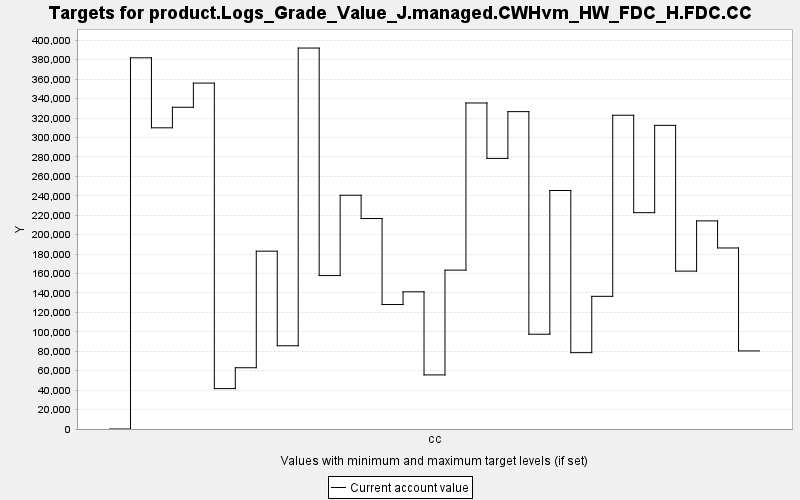

Values plotted in this chart, from the file beside it:
TARGET, PERIOD, YEAR, PERIODWIDTH, MINIMUM, MAXIMUM, MINWEIGHT, MAXWEIGHT, CURRENT, SUMMARY
product.Logs_Grade_Value_J.managed.CWHvm…, 0, 0, 10.0, 0.0, 10000, 1.0, 1.0, 0.0, 0.0
product.Logs_Grade_Value_J.managed.CWHvm…, 1, 10, 10.0, 0.0, 10000, 1.0, 1.0, 381960, 0.0
product.Logs_Grade_Value_J.managed.CWHvm…, 2, 20, 10.0, 0.0, 10000, 1.0, 1.0, 309908, 0.0
product.Logs_Grade_Value_J.managed.CWHvm…, 3, 30, 10.0, 0.0, 10000, 1.0, 1.0, 331061, 0.0
product.Logs_Grade_Value_J.managed.CWHvm…, 4, 40, 10.0, 0.0, 10000, 1.0, 1.0, 355913, 0.0
product.Logs_Grade_Value_J.managed.CWHvm…, 5, 50, 10.0, 0.0, 10000, 1.0, 1.0, 41567, 0.0
product.Logs_Grade_Value_J.managed.CWHvm…, 6, 60, 10.0, 0.0, 10000, 1.0, 1.0, 63028, 0.0
product.Logs_Grade_Value_J.managed.CWHvm…, 7, 70, 10.0, 0.0, 10000, 1.0, 1.0, 182985, 0.0
product.Logs_Grade_Value_J.managed.CWHvm…, 8, 80, 10.0, 0.0, 10000, 1.0, 1.0, 85646, 0.0
product.Logs_Grade_Value_J.managed.CWHvm…, 9, 90, 10.0, 0.0, 10000, 1.0, 1.0, 391978, 0.0
product.Logs_Grade_Value_J.managed.CWHvm…, 10, 100, 10.0, 0.0, 10000, 1.0, 1.0, 157894, 0.0
product.Logs_Grade_Value_J.managed.CWHvm…, 11, 110, 10.0, 0.0, 10000, 1.0, 1.0, 240532, 0.0
product.Logs_Grade_Value_J.managed.CWHvm…, 12, 120, 10.0, 0.0, 10000, 1.0, 1.0, 216563, 0.0
product.Logs_Grade_Value_J.managed.CWHvm…, 13, 130, 10.0, 0.0, 10000, 1.0, 1.0, 128068, 0.0
product.Logs_Grade_Value_J.managed.CWHvm…, 14, 140, 10.0, 0.0, 10000, 1.0, 1.0, 141158, 0.0
product.Logs_Grade_Value_J.managed.CWHvm…, 15, 150, 10.0, 0.0, 10000, 1.0, 1.0, 55656, 0.0
product.Logs_Grade_Value_J.managed.CWHvm…, 16, 160, 10.0, 0.0, 10000, 1.0, 1.0, 163485, 0.0
product.Logs_Grade_Value_J.managed.CWHvm…, 17, 170, 10.0, 0.0, 10000, 1.0, 1.0, 335462, 0.0
product.Logs_Grade_Value_J.managed.CWHvm…, 18, 180, 10.0, 0.0, 10000, 1.0, 1.0, 278435, 0.0
product.Logs_Grade_Value_J.managed.CWHvm…, 19, 190, 10.0, 0.0, 10000, 1.0, 1.0, 326552, 0.0
product.Logs_Grade_Value_J.managed.CWHvm…, 20, 200, 10.0, 0.0, 10000, 1.0, 1.0, 97530, 0.0
product.Logs_Grade_Value_J.managed.CWHvm…, 21, 210, 10.0, 0.0, 10000, 1.0, 1.0, 245422, 0.0
product.Logs_Grade_Value_J.managed.CWHvm…, 22, 220, 10.0, 0.0, 10000, 1.0, 1.0, 78561, 0.0
product.Logs_Grade_Value_J.managed.CWHvm…, 23, 230, 10.0, 0.0, 10000, 1.0, 1.0, 136512, 0.0
product.Logs_Grade_Value_J.managed.CWHvm…, 24, 240, 10.0, 0.0, 10000, 1.0, 1.0, 322846, 0.0
product.Logs_Grade_Value_J.managed.CWHvm…, 25, 250, 10.0, 0.0, 10000, 1.0, 1.0, 222584, 0.0
product.Logs_Grade_Value_J.managed.CWHvm…, 26, 260, 10.0, 0.0, 10000, 1.0, 1.0, 312423, 0.0
product.Logs_Grade_Value_J.managed.CWHvm…, 27, 270, 10.0, 0.0, 10000, 1.0, 1.0, 162452, 0.0
product.Logs_Grade_Value_J.managed.CWHvm…, 28, 280, 10.0, 0.0, 10000, 1.0, 1.0, 214144, 0.0
product.Logs_Grade_Value_J.managed.CWHvm…, 29, 290, 10.0, 0.0, 10000, 1.0, 1.0, 186277, 0.0
product.Logs_Grade_Value_J.managed.CWHvm…, 30, 300, 10.0, 0.0, 10000, 1.0, 1.0, 80329, 0.0
